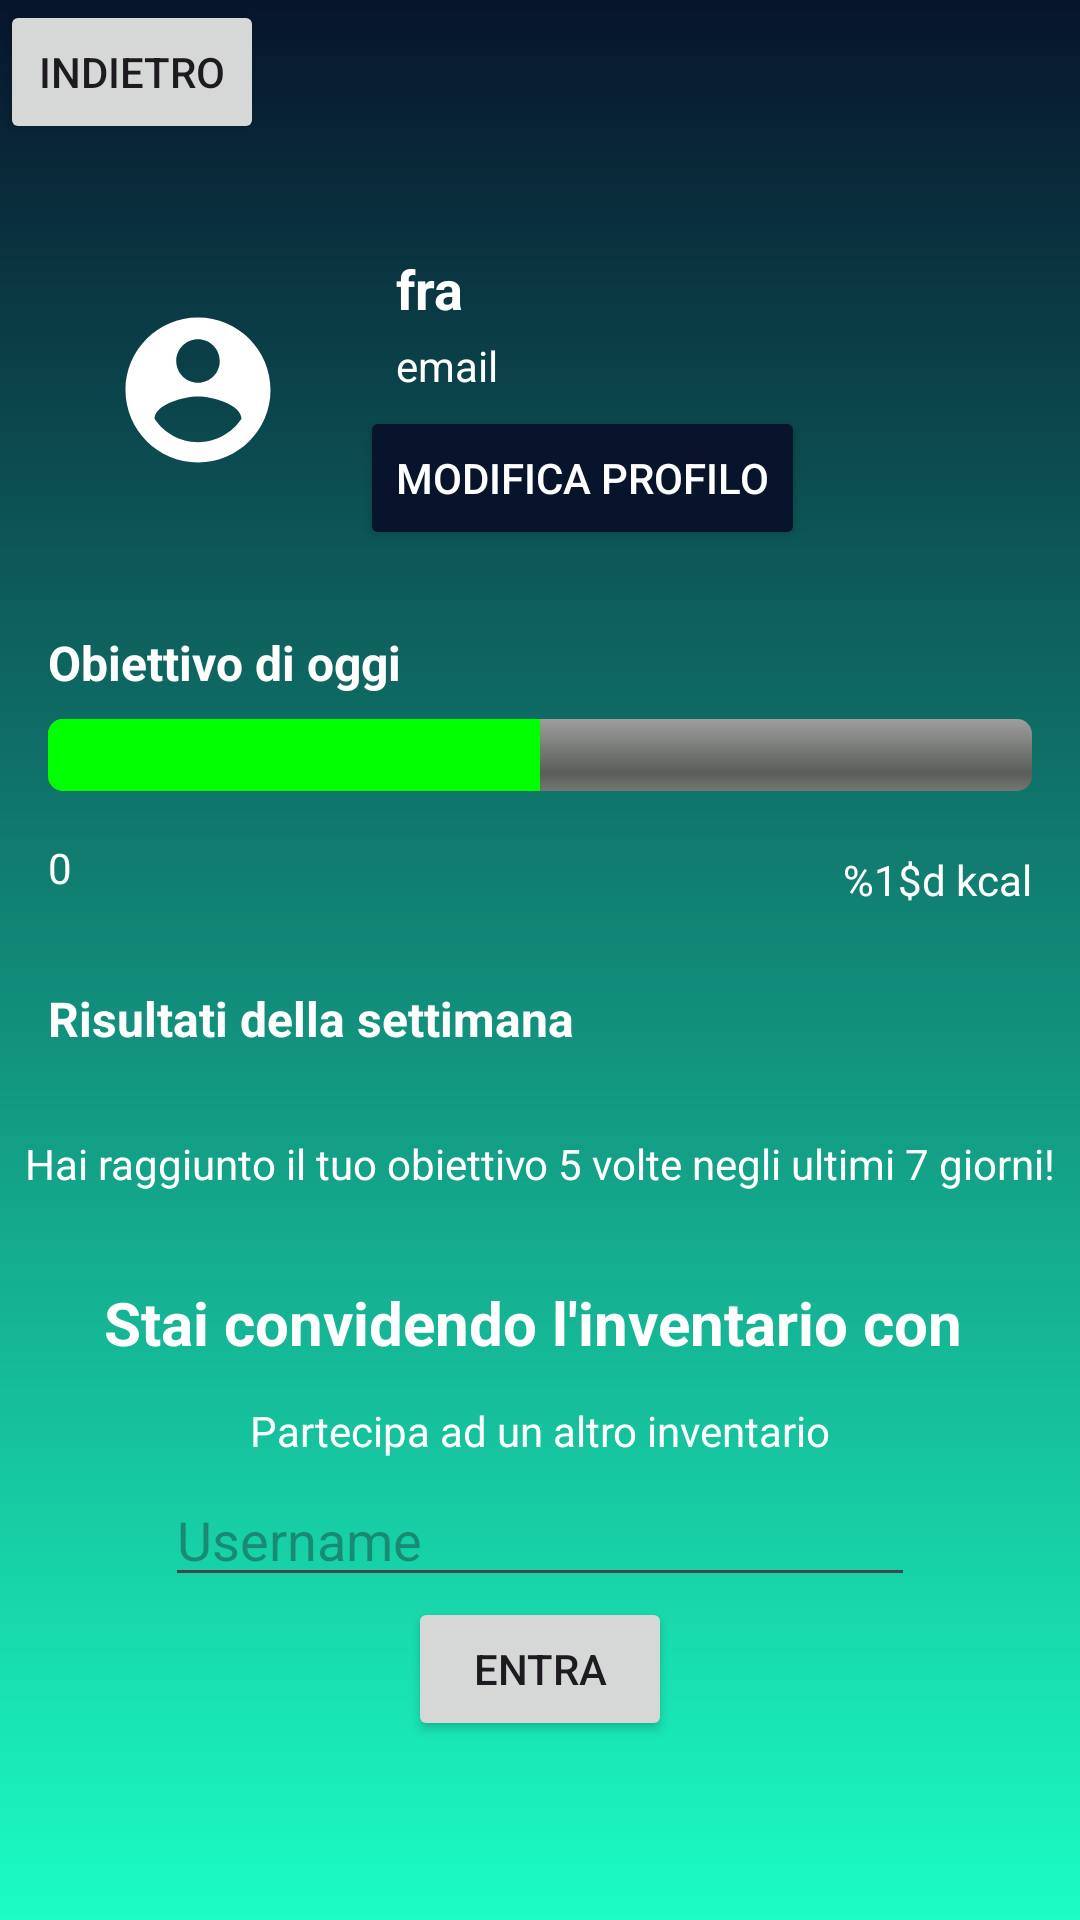

This screen was rendered from an Android layout file. Write that file and the resources it references.
<!-- AndroidManifest.xml: application theme DemoTheme -->
<!-- res/layout/profile_manager.xml -->
<?xml version="1.0" encoding="utf-8"?>
<androidx.constraintlayout.widget.ConstraintLayout
    xmlns:android="http://schemas.android.com/apk/res/android"
    xmlns:app="http://schemas.android.com/apk/res-auto"
    xmlns:tools="http://schemas.android.com/tools"
    android:layout_width="match_parent"
    android:layout_height="match_parent"
    android:background="@drawable/background_triangle"
    tools:context=".ProfileActivity">


    
    <Button
        android:id="@+id/backToInventoryButton"
        android:layout_width="wrap_content"
        android:layout_height="wrap_content"
        android:text="Indietro"
        tools:layout_editor_absoluteX="8dp"
        tools:layout_editor_absoluteY="16dp"
        tools:ignore="MissingConstraints" />

    
    <ImageView
        android:id="@+id/profile_image"
        android:layout_width="100dp"
        android:layout_height="100dp"
        android:layout_marginTop="80dp"
        android:layout_marginStart="16dp"
        android:scaleType="centerCrop"
        app:layout_constraintStart_toStartOf="parent"
        app:layout_constraintTop_toTopOf="parent"

        app:srcCompat="@drawable/ic_profile_img"
        app:tint="@color/white" />

    <TextView
        android:id="@+id/username_text"
        android:layout_width="wrap_content"
        android:layout_height="wrap_content"
        android:layout_marginTop="4dp"
        android:layout_marginStart="16dp"
        android:text="fra"
        android:textColor="@color/white"
        android:textSize="18sp"
        android:textStyle="bold"
        app:layout_constraintStart_toEndOf="@id/profile_image"
        app:layout_constraintTop_toTopOf="@id/profile_image"
        app:layout_constraintHorizontal_bias="0.1" />

    <TextView
        android:id="@+id/username_id"
        android:layout_width="wrap_content"
        android:layout_height="wrap_content"
        android:layout_marginTop="4dp"
        android:text="email"
        android:textColor="@color/white"
        android:textSize="14sp"
        app:layout_constraintStart_toStartOf="@id/username_text"
        app:layout_constraintTop_toBottomOf="@id/username_text" />

    <Button
        android:id="@+id/profile_edit"
        android:layout_width="wrap_content"
        android:layout_height="wrap_content"
        android:layout_marginStart="4dp"
        android:layout_marginTop="4dp"
        android:backgroundTint="@color/blu_logo"
        android:text="Modifica profilo"
        android:textColor="@color/white"
        app:layout_constraintStart_toEndOf="@id/profile_image"
        app:layout_constraintTop_toBottomOf="@id/username_id" />

    
    <TextView
        android:id="@+id/today_goal_label"
        android:layout_width="wrap_content"
        android:layout_height="wrap_content"
        android:layout_marginStart="16dp"
        android:layout_marginTop="30dp"
        android:text="Obiettivo di oggi"
        android:textColor="@color/white"
        android:textSize="16sp"
        android:textStyle="bold"
        app:layout_constraintStart_toStartOf="parent"
        app:layout_constraintTop_toBottomOf="@id/profile_image" />

    <TextView
        android:id="@+id/progress_max"
        android:layout_width="wrap_content"
        android:layout_height="wrap_content"
        android:layout_gravity="center_vertical"
        android:textColor="@color/white"
        android:layout_marginStart="312dp"
        android:layout_marginTop="52dp"
        android:text="@string/progress_max"
        android:textSize="14sp"
        app:layout_constraintEnd_toEndOf="@+id/today_goal_progress"
        app:layout_constraintHorizontal_bias="1.0"
        app:layout_constraintStart_toEndOf="@+id/progress_min"
        app:layout_constraintTop_toBottomOf="@+id/today_goal_label"
        tools:ignore="MissingConstraints" />

    <TextView
        android:id="@+id/progress_min"
        android:layout_width="wrap_content"
        android:layout_height="wrap_content"
        android:layout_gravity="center_vertical"
        android:layout_marginTop="48dp"
        android:text="0"
        android:textSize="14sp"
        android:textColor="@color/white"
        app:layout_constraintStart_toStartOf="@+id/today_goal_progress"
        app:layout_constraintTop_toBottomOf="@+id/today_goal_label"
        tools:ignore="MissingConstraints" />

    <ProgressBar
        android:id="@+id/today_goal_progress"
        style="@android:style/Widget.ProgressBar.Horizontal"
        android:layout_width="0dp"
        android:layout_height="24dp"
        android:layout_marginStart="16dp"
        android:layout_marginTop="8dp"
        android:layout_marginEnd="16dp"
        android:max="100"
        android:progress="50"
        android:progressTint="#00FF00"
        app:layout_constraintEnd_toEndOf="parent"
        app:layout_constraintStart_toStartOf="parent"
        app:layout_constraintTop_toBottomOf="@id/today_goal_label" />

    
    <TextView
        android:id="@+id/weekly_summary_text"
        android:layout_width="wrap_content"
        android:layout_height="wrap_content"
        android:layout_marginStart="16dp"
        android:layout_marginTop="30dp"
        android:text="Risultati della settimana"
        android:textColor="@color/white"
        android:textSize="16sp"
        android:textStyle="bold"
        app:layout_constraintStart_toStartOf="parent"
        app:layout_constraintTop_toBottomOf="@id/progress_min" />

    <LinearLayout
        android:id="@+id/weekly_results_circles"
        android:layout_width="match_parent"
        android:layout_height="wrap_content"
        android:layout_marginTop="12dp"
        android:gravity="center"
        android:orientation="horizontal"
        app:layout_constraintStart_toStartOf="parent"
        app:layout_constraintEnd_toEndOf="parent"
        app:layout_constraintTop_toBottomOf="@id/weekly_summary_text">
    </LinearLayout>


    <TextView
        android:id="@+id/summary_text"
        android:layout_width="wrap_content"
        android:layout_height="wrap_content"
        android:layout_marginTop="16dp"
        android:gravity="center"
        android:text="Hai raggiunto il tuo obiettivo 5 volte negli ultimi 7 giorni!"
        android:textColor="@color/white"
        android:textSize="14sp"
        app:layout_constraintStart_toStartOf="parent"
        app:layout_constraintEnd_toEndOf="parent"
        app:layout_constraintTop_toBottomOf="@id/weekly_results_circles" />

    
    <TextView
        android:id="@+id/inventory_msg"
        android:layout_width="wrap_content"
        android:layout_height="30dp"
        android:layout_marginTop="30dp"
        android:text="Stai convidendo l'inventario con "
        android:textSize="20sp"
        android:textStyle="bold"
        android:textColor="@color/white"
        app:layout_constraintStart_toStartOf="parent"
        app:layout_constraintEnd_toEndOf="parent"
        app:layout_constraintTop_toBottomOf="@id/summary_text" />

    <TextView
        android:id="@+id/change_inventory"
        android:layout_width="wrap_content"
        android:layout_height="25dp"
        android:layout_marginTop="10dp"
        android:text="Partecipa ad un altro inventario"
        android:textColor="@color/white"
        app:layout_constraintTop_toBottomOf="@id/inventory_msg"
        app:layout_constraintStart_toStartOf="parent"
        app:layout_constraintEnd_toEndOf="parent" />

    <EditText
        android:id="@+id/username_owner"
        android:layout_width="250dp"
        android:layout_height="40dp"
        android:hint="Username"
        android:textColor="@color/white"
        app:layout_constraintTop_toBottomOf="@id/change_inventory"
        app:layout_constraintStart_toStartOf="parent"
        app:layout_constraintEnd_toEndOf="parent" />

    <Button
        android:id="@+id/change_btn"
        android:layout_width="wrap_content"
        android:layout_height="wrap_content"
        android:text="Entra"
        app:layout_constraintTop_toBottomOf="@id/username_owner"
        app:layout_constraintStart_toStartOf="parent"
        app:layout_constraintEnd_toEndOf="parent" />

</androidx.constraintlayout.widget.ConstraintLayout>
<!-- resources referenced by this layout -->
<resources>
  <color name="blu_logo">#07142B</color>
  <color name="white">#FFFFFFFF</color>
  <!-- drawable background_triangle (drawable) -->
  <?xml version="1.0" encoding="utf-8"?>
  <shape xmlns:android="http://schemas.android.com/apk/res/android">
      <gradient
          android:startColor="@color/green_logo"
          android:endColor="@color/blu_logo"
          android:angle="90.0" />
  </shape>
  
  
  <!-- drawable ic_profile_img (drawable) -->
  <vector xmlns:android="http://schemas.android.com/apk/res/android"
      android:width="108dp"
      android:height="108dp"
      android:viewportWidth="24"
      android:viewportHeight="24"
      android:tint="@color/white">
    <group android:scaleX="0.58"
        android:scaleY="0.58"
        android:translateX="5.04"
        android:translateY="5.04">
      <path
          android:fillColor="@android:color/black"
          android:pathData="M12,2C6.48,2 2,6.48 2,12s4.48,10 10,10 10,-4.48 10,-10S17.52,2 12,2zM12,5c1.66,0 3,1.34 3,3s-1.34,3 -3,3 -3,-1.34 -3,-3 1.34,-3 3,-3zM12,19.2c-2.5,0 -4.71,-1.28 -6,-3.22 0.03,-1.99 4,-3.08 6,-3.08 1.99,0 5.97,1.09 6,3.08 -1.29,1.94 -3.5,3.22 -6,3.22z"/>
    </group>
  </vector>
  <string name="progress_max"> %1$d kcal</string>
  <style name="DemoTheme" parent="Base.Theme.GF_android">
          <item name="colorPrimary">@color/blu_logo</item>
          <item name="colorAccent">@color/blu_logo</item>
  
          
          <item name="colorPrimaryDark">@color/blu_logo</item>
      </style>
  <color name="green_logo">#1BFDC4</color>
  <style name="Base.Theme.GF_android" parent="Theme.Material3.Light.NoActionBar">
          
          
      </style>
</resources>
